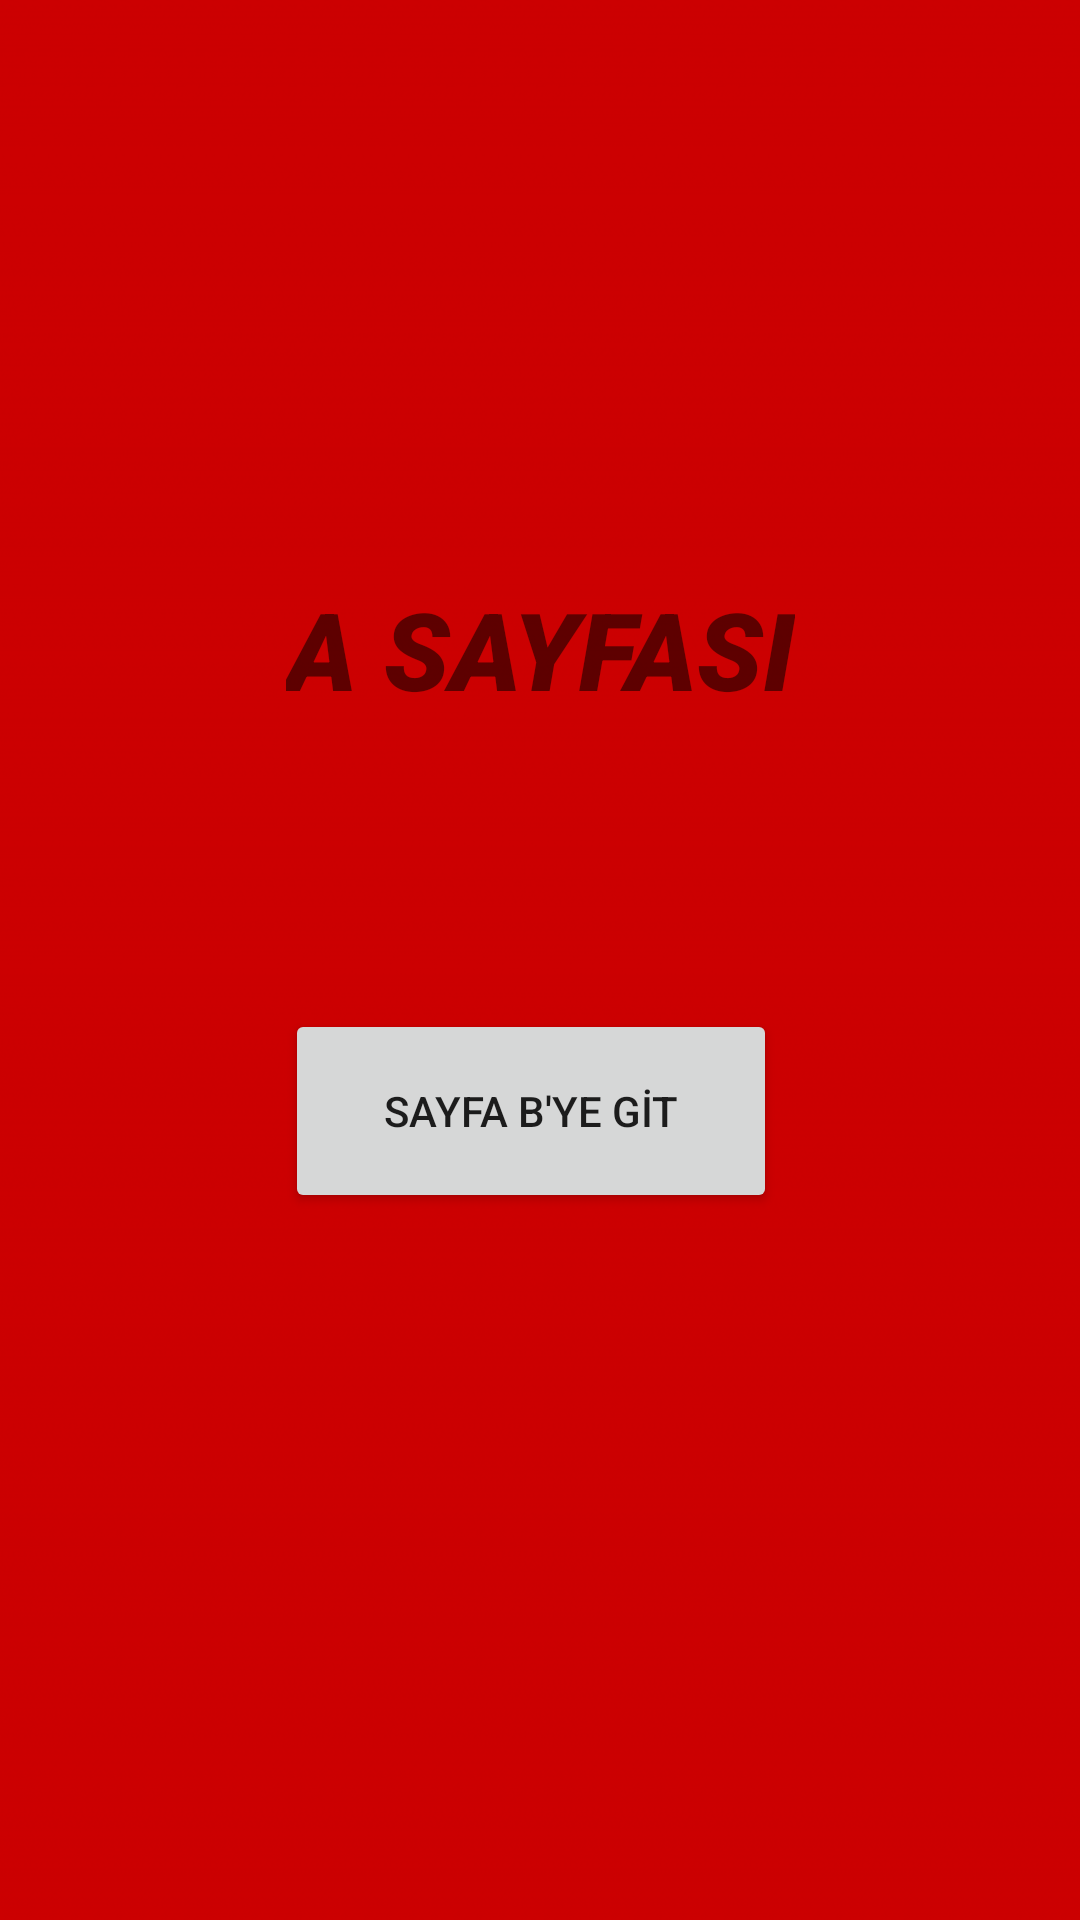

This screen was rendered from an Android layout file. Write that file and the resources it references.
<!-- AndroidManifest.xml: application theme Theme.ActivityGecisleri -->
<!-- res/layout/activity_a_sayfasi.xml -->
<?xml version="1.0" encoding="utf-8"?>
<androidx.constraintlayout.widget.ConstraintLayout xmlns:android="http://schemas.android.com/apk/res/android"
    xmlns:app="http://schemas.android.com/apk/res-auto"
    xmlns:tools="http://schemas.android.com/tools"
    android:layout_width="match_parent"
    android:layout_height="match_parent"
    android:background="@drawable/a"
    tools:context=".ASayfasi">

    <TextView
        android:id="@+id/textView2"
        android:layout_width="wrap_content"
        android:layout_height="wrap_content"
        android:layout_marginTop="192dp"
        android:fontFamily="sans-serif-black"
        android:text="A SAYFASI"
        android:textSize="36sp"
        android:textStyle="italic"
        app:layout_constraintEnd_toEndOf="parent"
        app:layout_constraintHorizontal_bias="0.5"
        app:layout_constraintStart_toStartOf="parent"
        app:layout_constraintTop_toTopOf="parent" />

    <Button
        android:id="@+id/buttonSayfaB"
        android:layout_width="164dp"
        android:layout_height="68dp"
        android:layout_marginTop="96dp"
        android:text="SAYFA B'YE GİT"
        app:layout_constraintEnd_toEndOf="parent"
        app:layout_constraintHorizontal_bias="0.485"
        app:layout_constraintStart_toStartOf="parent"
        app:layout_constraintTop_toBottomOf="@+id/textView2" />
</androidx.constraintlayout.widget.ConstraintLayout>
<!-- resources referenced by this layout -->
<resources>
  <!-- drawable a: jpg bitmap (drawable, 23471 bytes) -->
  <style name="Theme.ActivityGecisleri" parent="Theme.MaterialComponents.DayNight.DarkActionBar">
          
          <item name="colorPrimary">@color/purple_500</item>
          <item name="colorPrimaryVariant">@color/purple_700</item>
          <item name="colorOnPrimary">@color/white</item>
          
          <item name="colorSecondary">@color/teal_200</item>
          <item name="colorSecondaryVariant">@color/teal_700</item>
          <item name="colorOnSecondary">@color/black</item>
          
          <item name="android:statusBarColor" tools:targetApi="l">?attr/colorPrimaryVariant</item>
          
      </style>
  <!-- not gathered from this repository: default colours our renderer supplied (Android Studio template values) -->
  <color name="purple_500">#FF6200EE</color>
  <color name="purple_700">#FF3700B3</color>
  <color name="teal_200">#FF03DAC5</color>
  <color name="teal_700">#FF018786</color>
  <color name="black">#FF000000</color>
  <color name="white">#FFFFFFFF</color>
</resources>
